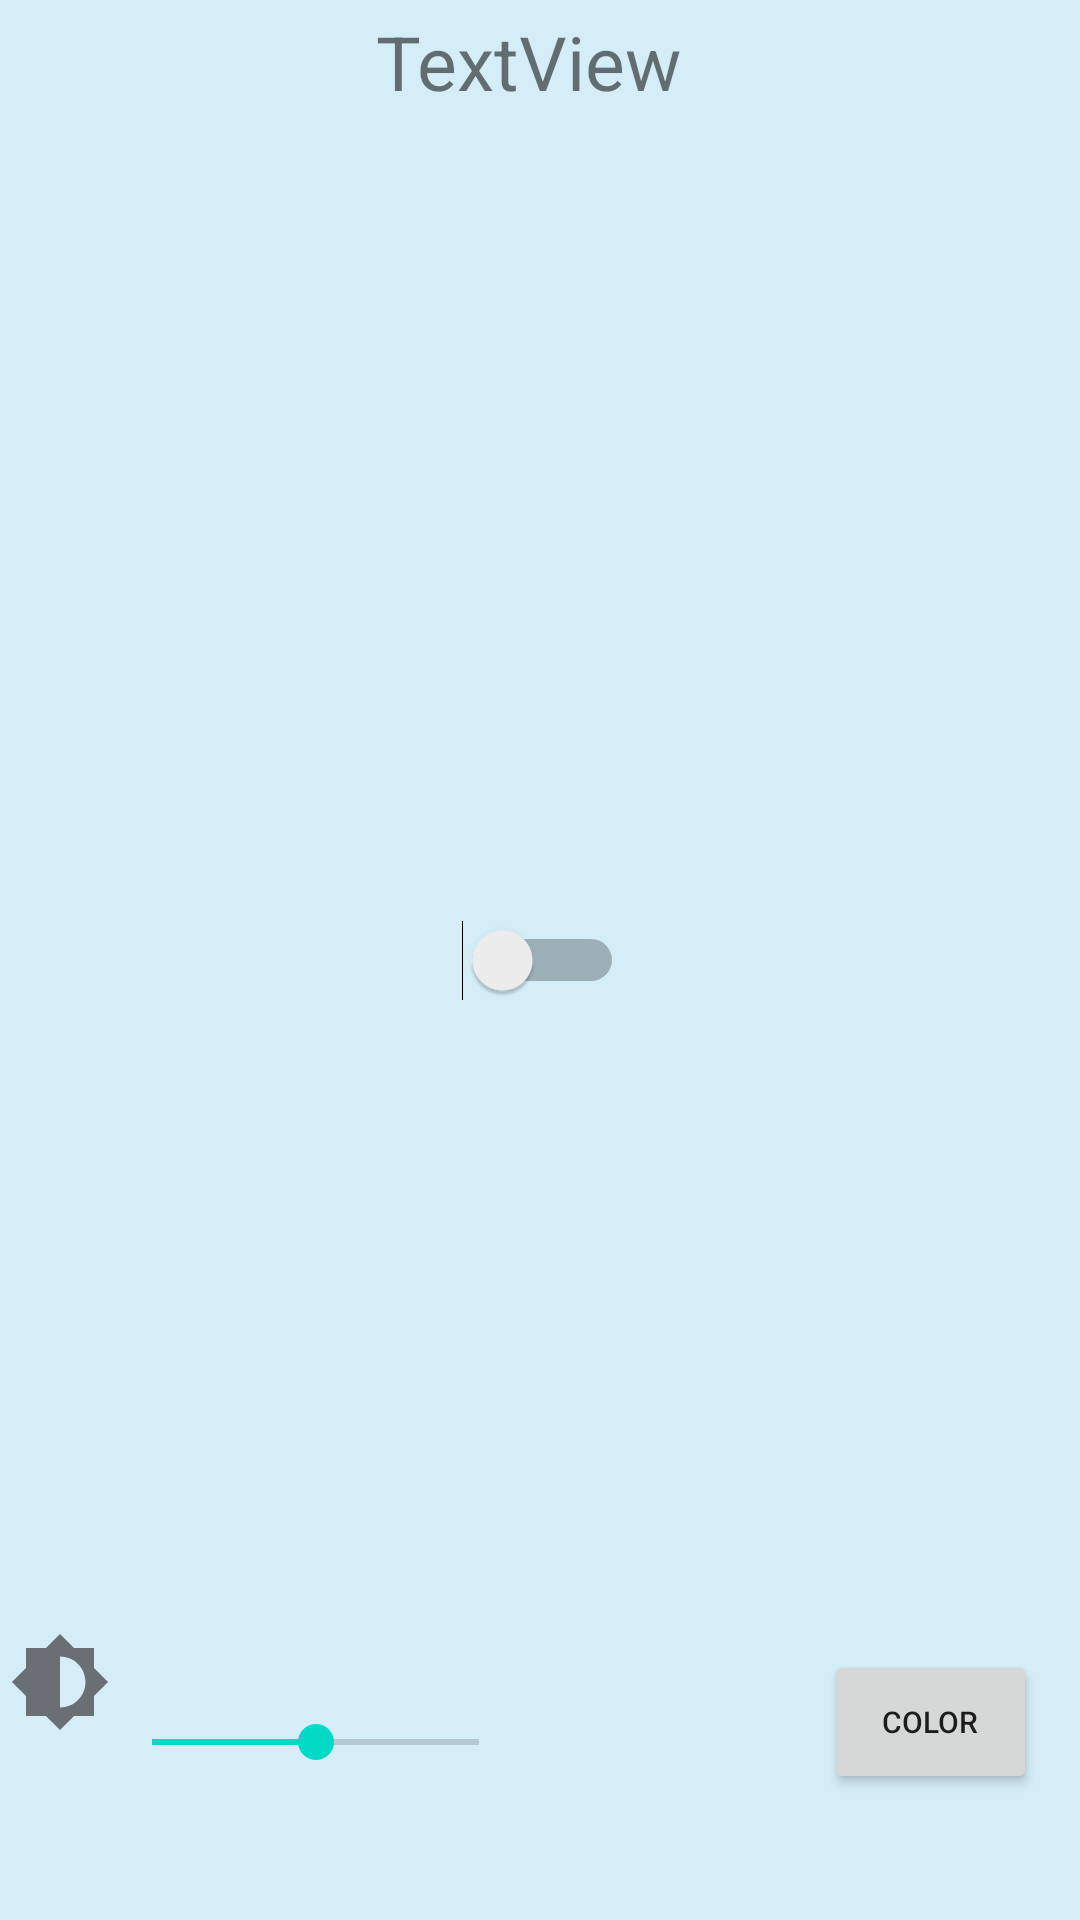

Write the Android layout XML for this screen, with the resource values it uses.
<!-- AndroidManifest.xml: application theme Theme.SmartClickApp -->
<!-- res/layout/fragment_lamp.xml -->
<?xml version="1.0" encoding="utf-8"?>
<androidx.constraintlayout.widget.ConstraintLayout xmlns:android="http://schemas.android.com/apk/res/android"
    xmlns:app="http://schemas.android.com/apk/res-auto"
    xmlns:tools="http://schemas.android.com/tools"
    android:layout_width="match_parent"
    android:layout_height="190dp"
    android:layout_margin="10dp"
    android:background="@color/main_act_background"
    android:id="@+id/lampConstraintLayout"
    tools:context=".ui.devices.fragments.LightbulbFragment">

    <ImageView
        android:id="@+id/lampIcon"
        android:layout_width="64dp"
        android:layout_height="61dp"
        app:layout_constraintBottom_toBottomOf="parent"
        app:layout_constraintEnd_toEndOf="parent"
        app:layout_constraintHorizontal_bias="0.0"
        app:layout_constraintStart_toStartOf="parent"
        app:layout_constraintTop_toTopOf="parent"
        app:layout_constraintVertical_bias="0.0"
        app:srcCompat="@drawable/lamp_asset" />

    <TextView
        android:id="@+id/lampName"
        android:layout_width="288dp"
        android:layout_height="36dp"
        android:layout_marginEnd="40dp"
        android:text="TextView"
        android:textAlignment="center"
        android:textSize="25dp"
        app:layout_constraintBottom_toBottomOf="parent"
        app:layout_constraintEnd_toEndOf="parent"
        app:layout_constraintTop_toTopOf="parent"
        app:layout_constraintVertical_bias="0.006" />

    <Button
        android:id="@+id/lampColorPicker"
        android:layout_width="71dp"
        android:layout_height="48dp"
        android:text="Color"
        android:textSize="10dp"
        app:layout_constraintBottom_toBottomOf="parent"
        app:layout_constraintEnd_toEndOf="parent"
        app:layout_constraintHorizontal_bias="0.95"
        app:layout_constraintStart_toStartOf="parent"
        app:layout_constraintTop_toTopOf="parent"
        app:layout_constraintVertical_bias="0.929" />

    <Switch
        android:id="@+id/lampSwitchOnOff"
        android:layout_width="56dp"
        android:layout_height="46dp"
        android:checked="false"
        android:textOff="Off"
        android:textOn="On"

        app:layout_constraintBottom_toBottomOf="parent"
        app:layout_constraintEnd_toEndOf="parent"
        app:layout_constraintStart_toStartOf="parent"
        app:layout_constraintTop_toTopOf="parent"
        tools:ignore="UseSwitchCompatOrMaterialXml" />

    <SeekBar
        android:id="@+id/lampSeekBar"
        android:layout_width="141dp"
        android:layout_height="50dp"
        android:max="100"
        android:progress="50"
        android:scaleX="1"
        android:scaleY="1"
        app:layout_constraintBottom_toBottomOf="parent"
        app:layout_constraintEnd_toEndOf="parent"
        app:layout_constraintHorizontal_bias="0.159"
        app:layout_constraintStart_toStartOf="parent"
        app:layout_constraintTop_toTopOf="parent"
        app:layout_constraintVertical_bias="0.942" />

    <ImageView
        android:id="@+id/imageView"
        android:layout_width="40dp"
        android:layout_height="34dp"
        app:layout_constraintBottom_toBottomOf="parent"
        app:layout_constraintEnd_toEndOf="parent"
        app:layout_constraintHorizontal_bias="0.0"
        app:layout_constraintStart_toStartOf="parent"
        app:layout_constraintTop_toTopOf="parent"
        app:layout_constraintVertical_bias="0.897"
        app:srcCompat="@drawable/brightness_asset" />

    <Button
        android:id="@+id/colorPickerButton"
        android:layout_width="48dp"
        android:layout_height="36dp"
        android:background="?android:attr/selectableItemBackground"
        android:drawableLeft="@drawable/color_picker_asset"
        app:layout_constraintBottom_toBottomOf="parent"
        app:layout_constraintEnd_toEndOf="parent"
        app:layout_constraintHorizontal_bias="1.0"
        app:layout_constraintStart_toStartOf="parent"
        app:layout_constraintTop_toTopOf="parent"
        app:layout_constraintVertical_bias="0.014" />

    <TextView
        android:id="@+id/lampTextViewPercentage"
        android:layout_width="77dp"
        android:layout_height="28dp"
        android:textSize="17sp"
        app:layout_constraintBottom_toBottomOf="parent"
        app:layout_constraintEnd_toEndOf="parent"
        app:layout_constraintHorizontal_bias="0.638"
        app:layout_constraintStart_toStartOf="parent"
        app:layout_constraintTop_toTopOf="parent"
        app:layout_constraintVertical_bias="0.882" />


</androidx.constraintlayout.widget.ConstraintLayout>
<!-- resources referenced by this layout -->
<resources>
  <color name="main_act_background">#D4EDF7</color>
  <!-- drawable brightness_asset (drawable) -->
  <vector android:height="24dp" android:tint="#6A6F75"
      android:viewportHeight="24" android:viewportWidth="24"
      android:width="24dp" xmlns:android="http://schemas.android.com/apk/res/android">
      <path android:fillColor="@android:color/white" android:pathData="M20,15.31L23.31,12 20,8.69V4h-4.69L12,0.69 8.69,4H4v4.69L0.69,12 4,15.31V20h4.69L12,23.31 15.31,20H20v-4.69zM12,18V6c3.31,0 6,2.69 6,6s-2.69,6 -6,6z"/>
  </vector>
  <style name="Theme.SmartClickApp" parent="Theme.MaterialComponents.DayNight.NoActionBar">
          
          <item name="colorPrimary">@color/blue_main</item>
          <item name="colorPrimaryVariant">@color/purple_700</item>
          <item name="colorOnPrimary">@color/white</item>
          
          <item name="colorSecondary">@color/teal_200</item>
          <item name="colorSecondaryVariant">@color/teal_700</item>
          <item name="colorOnSecondary">@color/black</item>
          
          <item name="android:statusBarColor" tools:targetApi="l">?attr/colorPrimary</item>
          
  
      </style>
  <color name="blue_main">#48A3FD</color>
  <color name="purple_700">#FF3700B3</color>
  <color name="white">#FFFFFFFF</color>
  <color name="teal_200">#FF03DAC5</color>
  <color name="teal_700">#FF018786</color>
  <color name="black">#FF000000</color>
</resources>
